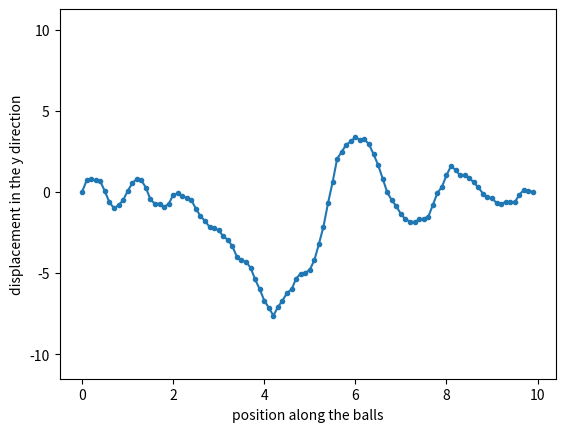

Here is the Python script that generated this plot:
import numpy as np
import matplotlib.pyplot as plt

# this block is for setting up the parameters of the program
m=1.0 # mass
T=1.0 # tension
nBalls=100 # number of balls
nTimes=100000
dx=0.1
dt=0.01
L=(nBalls-1)*dx
yi = 0.1 # initial y height of wave (amplitude)

# this block sets up the y matrix of every balls y position for every time step
y=np.zeros([nBalls,nTimes])
y[5:10,1]= yi

# this block carries out the calculations to fill out the rest of the cells
for t in range(1,nTimes-1):
    yLeft=y[0:-2,t]
    yRight=y[2:,t]
    y[1:-1,t+1]=2*y[1:-1,t]-y[1:-1,t-1]+dt**2*T/m/dx*(yLeft+yRight-2*y[1:-1,t])

# this block plots the animation of the ball positions
xArr=np.arange(0,L+dx/1000,dx)
for t in range(0,nTimes,int(nTimes/100)):
    plt.cla()
    plt.plot(xArr,y[:,t],ls='-',marker='.')
    plt.xlabel('position along the balls')
    plt.ylabel('displacement in the y direction')
    plt.ylim([y.min(),y.max()])
    plt.pause(0.01)

print("Here is the wave equation for this wave: PRINT SOMETHING LATER")